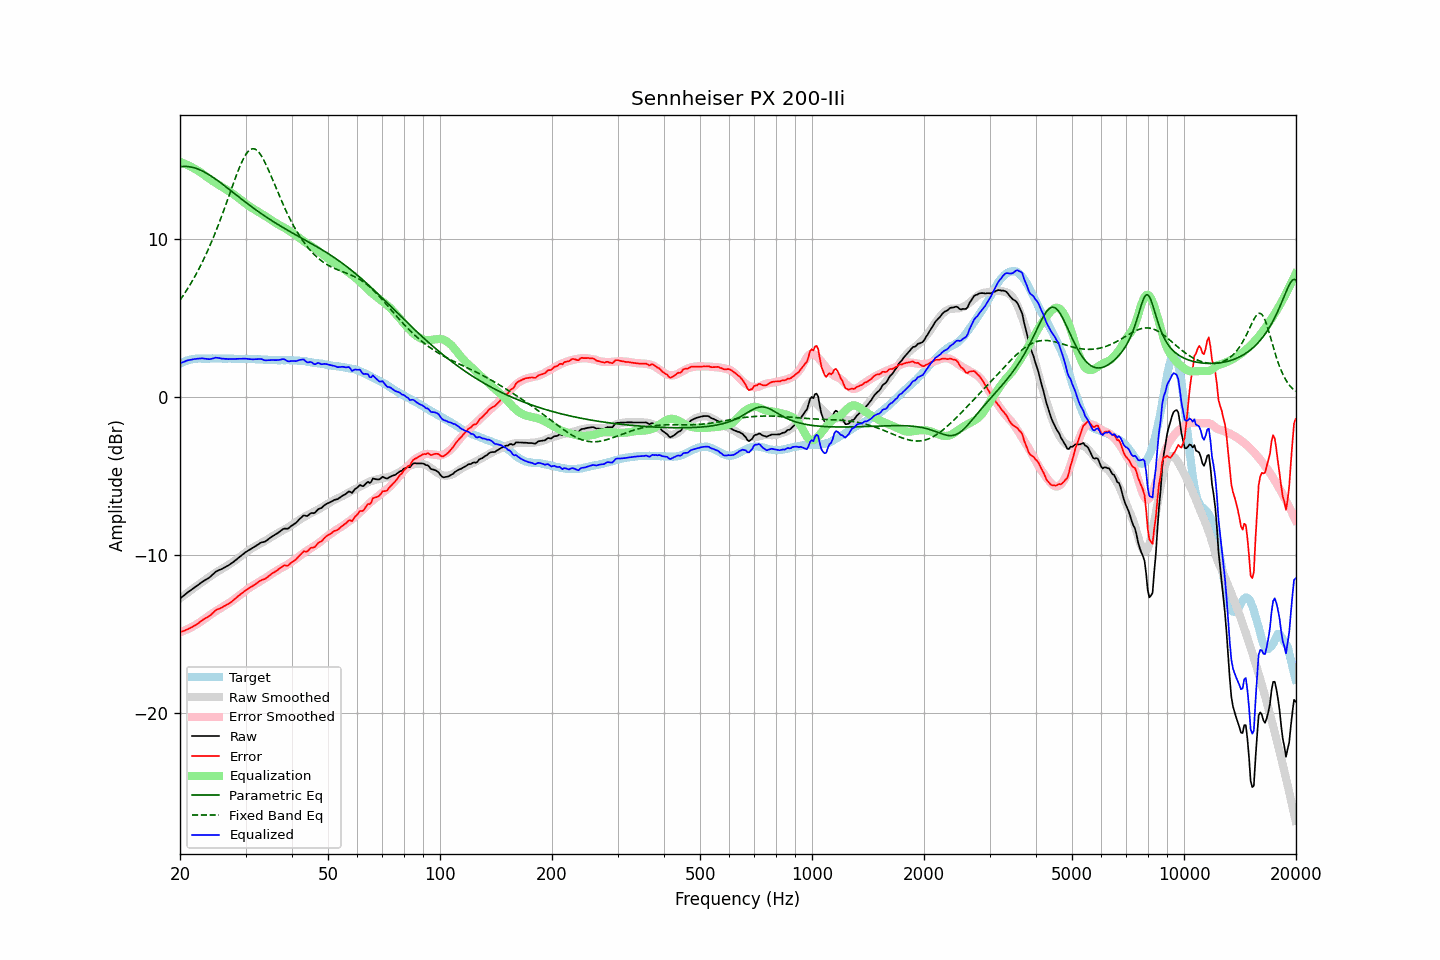

The table this chart was drawn from, first rows:
frequency, raw, error, smoothed, error_smoothed, equalization, parametric_eq, fixed_band_eq, equalized_raw, equalized_smoothed, target
20.00, -12.75, -14.87, -12.73, -14.89, 14.89, 14.57, 6.13, 2.14, 2.15, 2.12
20.20, -12.67, -14.84, -12.66, -14.85, 14.85, 14.58, 6.28, 2.18, 2.19, 2.17
20.40, -12.59, -14.81, -12.58, -14.80, 14.80, 14.59, 6.43, 2.22, 2.22, 2.22
20.61, -12.51, -14.76, -12.50, -14.76, 14.76, 14.59, 6.58, 2.25, 2.26, 2.25
20.81, -12.42, -14.72, -12.43, -14.71, 14.71, 14.59, 6.74, 2.30, 2.29, 2.30
21.02, -12.34, -14.68, -12.35, -14.67, 14.67, 14.58, 6.90, 2.33, 2.31, 2.34
21.23, -12.27, -14.63, -12.28, -14.62, 14.62, 14.57, 7.06, 2.35, 2.34, 2.36
21.44, -12.20, -14.58, -12.20, -14.56, 14.56, 14.55, 7.23, 2.37, 2.36, 2.38
21.66, -12.12, -14.52, -12.13, -14.51, 14.51, 14.53, 7.41, 2.39, 2.38, 2.40
21.87, -12.05, -14.45, -12.06, -14.45, 14.45, 14.50, 7.59, 2.41, 2.40, 2.41
22.09, -11.98, -14.40, -11.98, -14.40, 14.40, 14.47, 7.77, 2.42, 2.41, 2.43
22.31, -11.91, -14.34, -11.91, -14.33, 14.33, 14.43, 7.96, 2.43, 2.43, 2.44
22.54, -11.83, -14.27, -11.84, -14.27, 14.27, 14.39, 8.16, 2.44, 2.43, 2.44
22.76, -11.76, -14.19, -11.76, -14.20, 14.20, 14.35, 8.36, 2.44, 2.44, 2.44
22.99, -11.68, -14.10, -11.69, -14.13, 14.13, 14.30, 8.56, 2.45, 2.44, 2.42
23.22, -11.62, -14.04, -11.62, -14.06, 14.06, 14.25, 8.77, 2.44, 2.44, 2.42
23.45, -11.56, -13.98, -11.54, -13.98, 13.98, 14.19, 8.99, 2.42, 2.44, 2.42
23.69, -11.50, -13.93, -11.47, -13.91, 13.91, 14.13, 9.21, 2.41, 2.44, 2.43
23.92, -11.44, -13.87, -11.40, -13.84, 13.84, 14.07, 9.44, 2.40, 2.44, 2.43
24.16, -11.36, -13.80, -11.32, -13.76, 13.76, 14.01, 9.67, 2.41, 2.44, 2.44
24.40, -11.26, -13.71, -11.25, -13.69, 13.69, 13.94, 9.91, 2.44, 2.44, 2.45
24.65, -11.17, -13.61, -11.19, -13.62, 13.62, 13.87, 10.16, 2.46, 2.44, 2.44
24.89, -11.07, -13.50, -11.12, -13.56, 13.56, 13.80, 10.41, 2.49, 2.44, 2.44
25.14, -11.01, -13.44, -11.06, -13.50, 13.50, 13.73, 10.67, 2.49, 2.44, 2.44
25.39, -10.96, -13.40, -10.99, -13.43, 13.43, 13.66, 10.93, 2.48, 2.44, 2.45
25.65, -10.92, -13.36, -10.93, -13.37, 13.37, 13.58, 11.20, 2.46, 2.44, 2.45
25.91, -10.88, -13.31, -10.87, -13.31, 13.31, 13.50, 11.47, 2.43, 2.44, 2.43
26.16, -10.82, -13.25, -10.81, -13.25, 13.25, 13.43, 11.75, 2.43, 2.44, 2.43
26.43, -10.77, -13.20, -10.75, -13.19, 13.19, 13.35, 12.03, 2.42, 2.44, 2.43
26.69, -10.71, -13.14, -10.69, -13.12, 13.12, 13.27, 12.31, 2.42, 2.43, 2.43
26.96, -10.66, -13.10, -10.63, -13.06, 13.06, 13.19, 12.60, 2.40, 2.43, 2.44
27.23, -10.59, -13.03, -10.57, -13.00, 13.00, 13.11, 12.89, 2.41, 2.43, 2.44
27.50, -10.52, -12.95, -10.50, -12.93, 12.93, 13.03, 13.17, 2.41, 2.43, 2.44
27.77, -10.45, -12.87, -10.43, -12.86, 12.86, 12.95, 13.46, 2.41, 2.43, 2.42
28.05, -10.37, -12.79, -10.36, -12.78, 12.78, 12.87, 13.74, 2.41, 2.42, 2.42
28.33, -10.29, -12.70, -10.28, -12.70, 12.70, 12.79, 14.01, 2.41, 2.42, 2.41
28.62, -10.20, -12.61, -10.20, -12.62, 12.62, 12.71, 14.28, 2.42, 2.42, 2.41
28.90, -10.12, -12.54, -10.12, -12.54, 12.54, 12.63, 14.53, 2.43, 2.42, 2.42
29.19, -10.04, -12.44, -10.05, -12.46, 12.46, 12.55, 14.77, 2.43, 2.42, 2.41
29.48, -9.96, -12.38, -9.97, -12.39, 12.39, 12.47, 14.99, 2.43, 2.41, 2.42
29.78, -9.88, -12.29, -9.90, -12.31, 12.31, 12.39, 15.19, 2.43, 2.41, 2.41
30.08, -9.80, -12.22, -9.82, -12.23, 12.23, 12.31, 15.35, 2.43, 2.41, 2.42
30.38, -9.74, -12.15, -9.74, -12.15, 12.15, 12.24, 15.49, 2.41, 2.41, 2.41
30.68, -9.68, -12.08, -9.68, -12.08, 12.08, 12.16, 15.60, 2.40, 2.41, 2.41
30.99, -9.62, -12.02, -9.61, -12.01, 12.01, 12.08, 15.67, 2.40, 2.40, 2.40
31.30, -9.56, -11.96, -9.55, -11.95, 11.95, 12.01, 15.71, 2.39, 2.40, 2.40
31.61, -9.50, -11.90, -9.49, -11.89, 11.89, 11.93, 15.71, 2.39, 2.40, 2.40
31.93, -9.43, -11.82, -9.43, -11.83, 11.83, 11.86, 15.67, 2.40, 2.39, 2.40
32.24, -9.37, -11.75, -9.38, -11.77, 11.77, 11.79, 15.60, 2.40, 2.39, 2.38
32.57, -9.30, -11.69, -9.32, -11.70, 11.70, 11.72, 15.49, 2.41, 2.39, 2.39
32.89, -9.23, -11.62, -9.26, -11.64, 11.64, 11.64, 15.36, 2.42, 2.38, 2.39
33.22, -9.19, -11.56, -9.21, -11.58, 11.58, 11.57, 15.20, 2.39, 2.38, 2.37
33.55, -9.17, -11.54, -9.15, -11.52, 11.52, 11.50, 15.02, 2.35, 2.37, 2.37
33.89, -9.14, -11.50, -9.09, -11.46, 11.46, 11.44, 14.82, 2.32, 2.36, 2.36
34.23, -9.07, -11.43, -9.03, -11.39, 11.39, 11.37, 14.60, 2.32, 2.36, 2.37
34.57, -8.99, -11.34, -8.97, -11.32, 11.32, 11.30, 14.38, 2.33, 2.35, 2.35
34.92, -8.91, -11.26, -8.90, -11.25, 11.25, 11.23, 14.14, 2.34, 2.35, 2.35
35.27, -8.84, -11.18, -8.84, -11.18, 11.18, 11.17, 13.90, 2.34, 2.35, 2.34
35.62, -8.78, -11.12, -8.78, -11.12, 11.12, 11.10, 13.66, 2.34, 2.34, 2.34
35.97, -8.72, -11.05, -8.72, -11.06, 11.06, 11.04, 13.41, 2.34, 2.34, 2.34
... 635 more rows
